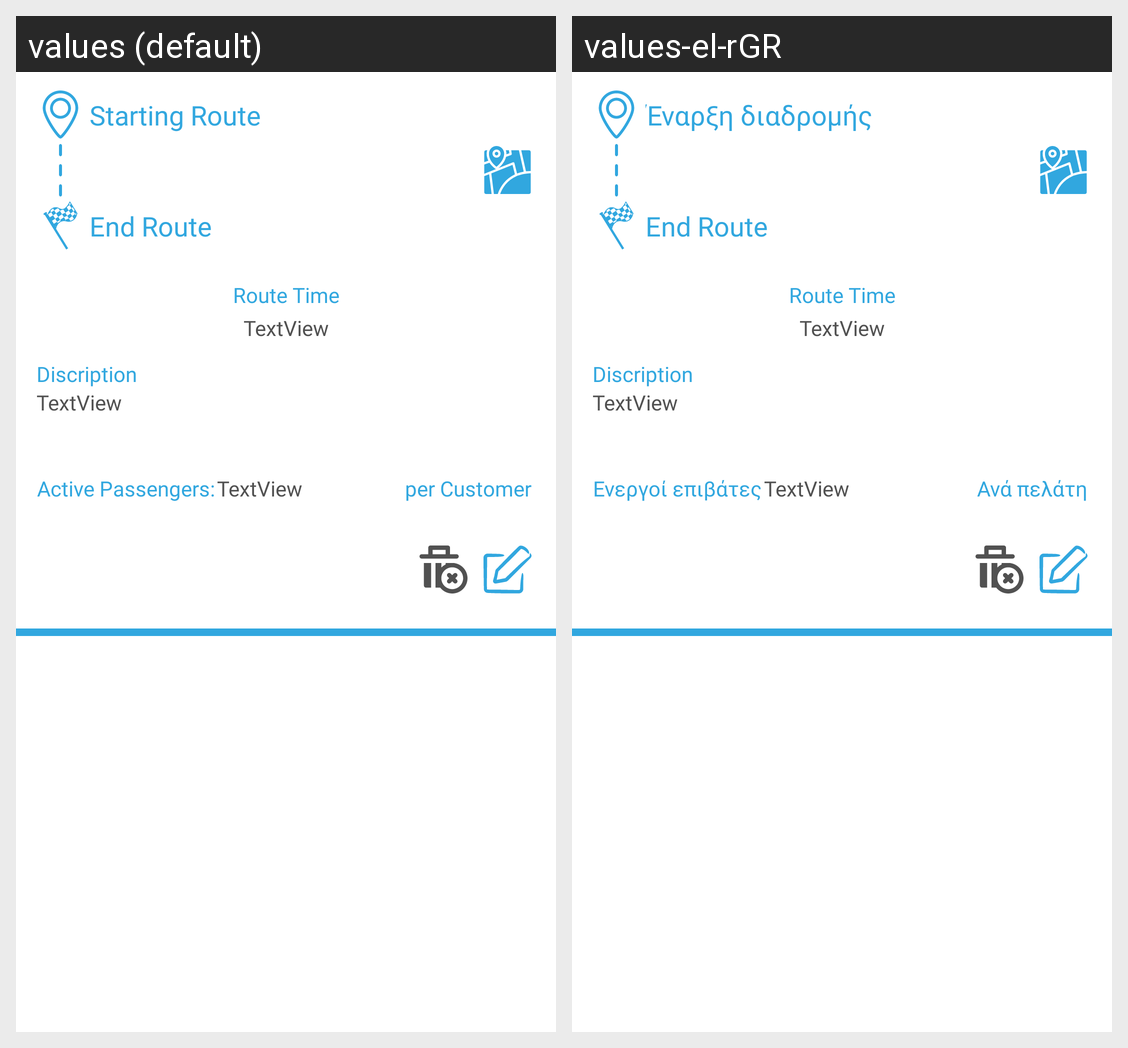

The same Android screen rendered under two of its app's locales, left to right. List the strings drawn on it with the default value and each locale's translation.
Android screen res/layout/driver_route_main_layout.xml rendered under 2 locales, left to right: values (default), values-el-rGR. Device: Nexus 5 (rendered at 1080×1920; each locale shown at half size, 540×960, under a caption strip naming it); theme Theme.RideShare.
Strings drawn on this screen, with the default value and each locale's value (text and hints the layout hard-codes, and strings that could not be matched under every locale, appear in the picture but are not listed):

starting_route
  values: Starting Route
  values-el-rGR: Έναρξη διαδρομής

active_passengers
  values: Active Passengers:
  values-el-rGR: Ενεργοί επιβάτες

per_customer
  values: per Customer
  values-el-rGR: Ανά πελάτη
